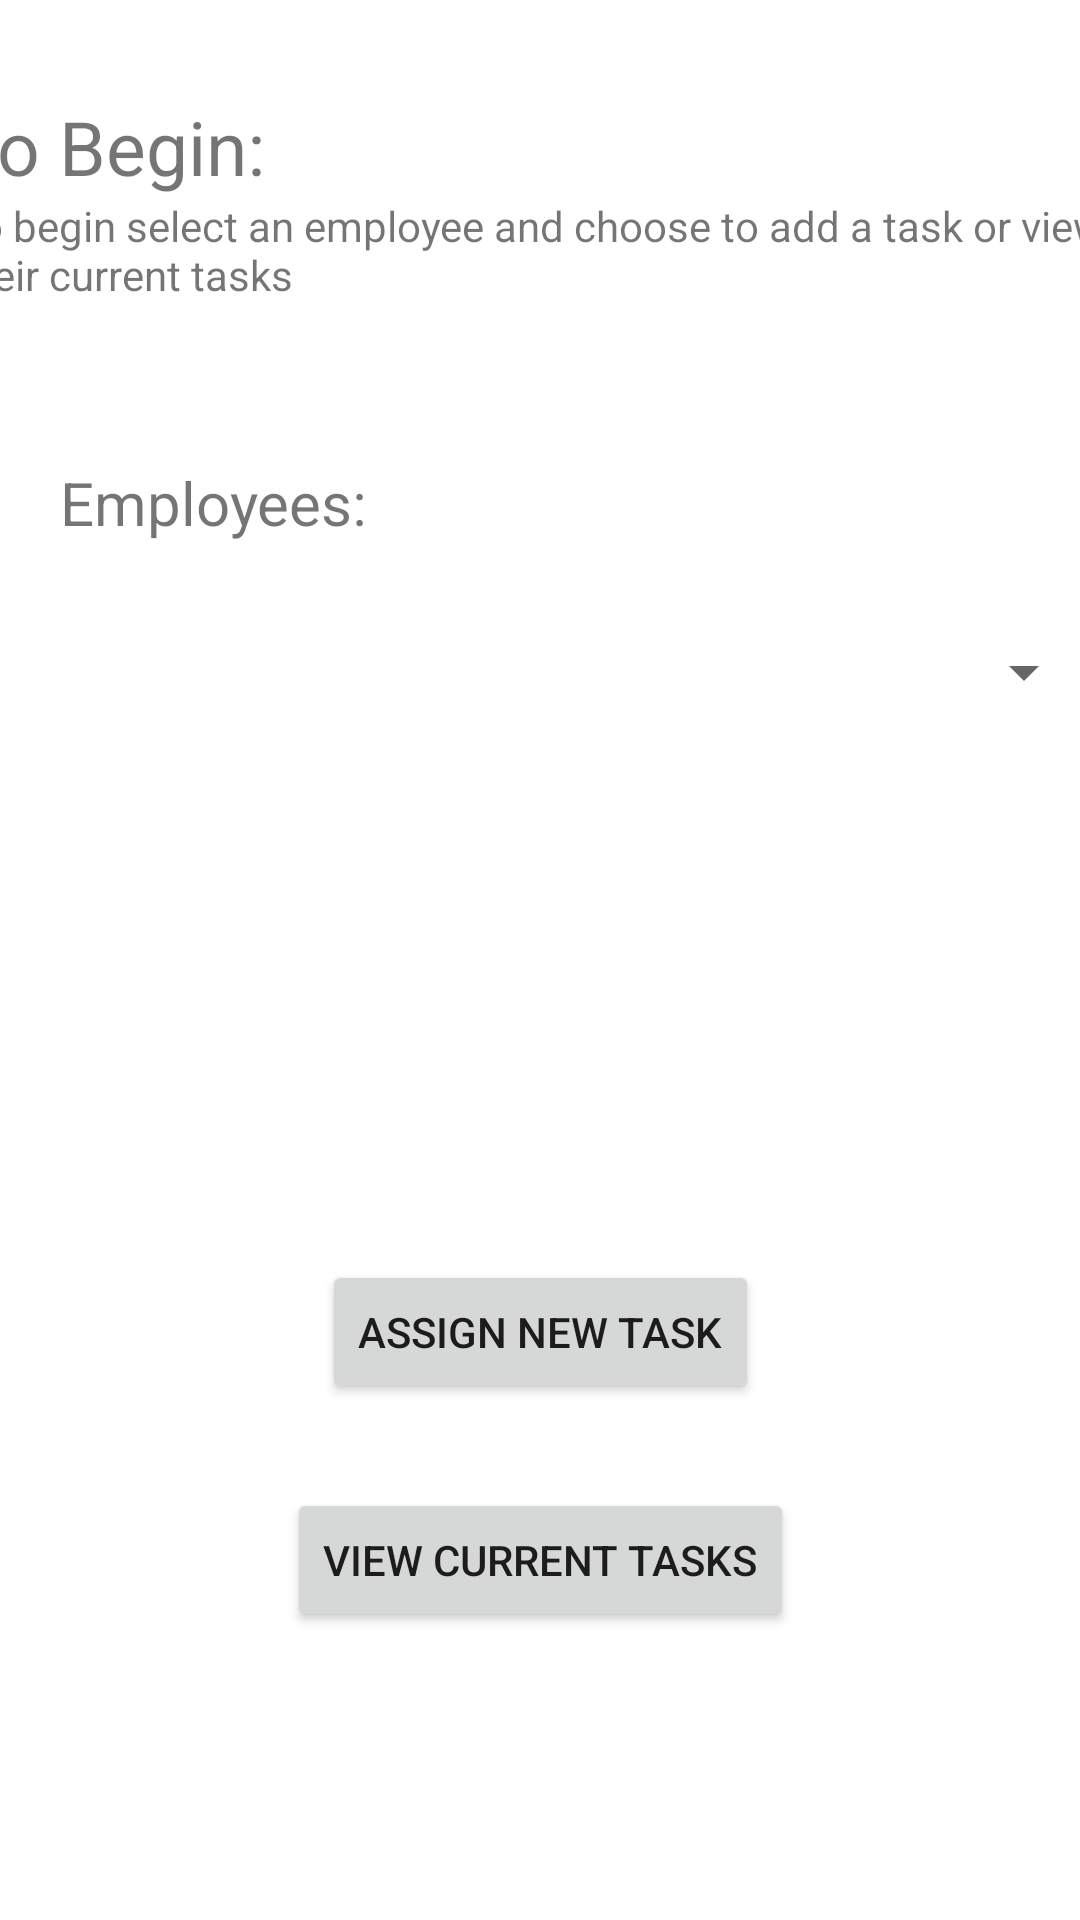

Here is an Android app screen rendered from its layout file. Give the layout XML and the strings, colors and styles it references.
<!-- AndroidManifest.xml: application theme Theme.MADAssign01 -->
<!-- res/layout/activity_main.xml -->
<?xml version="1.0" encoding="utf-8"?>
<androidx.constraintlayout.widget.ConstraintLayout xmlns:android="http://schemas.android.com/apk/res/android"
    xmlns:app="http://schemas.android.com/apk/res-auto"
    xmlns:tools="http://schemas.android.com/tools"
    android:layout_width="match_parent"
    android:layout_height="match_parent"
    tools:context=".MainActivity">

    <TextView
        android:id="@+id/lblEmployees"
        android:layout_width="wrap_content"
        android:layout_height="wrap_content"
        android:layout_marginStart="20dp"
        android:layout_marginTop="154dp"
        android:text="@string/lblEmployeeTxt"
        android:textSize="20sp"
        app:layout_constraintStart_toStartOf="parent"
        app:layout_constraintTop_toTopOf="parent" />

    <Spinner
        android:id="@+id/spinEmployeeList"
        android:layout_width="370dp"
        android:layout_height="48dp"
        android:layout_marginStart="20dp"
        android:layout_marginTop="200dp"
        android:layout_marginEnd="20dp"
        app:layout_constraintEnd_toEndOf="parent"
        app:layout_constraintStart_toStartOf="parent"
        app:layout_constraintTop_toTopOf="parent" />

    <Button
        android:id="@+id/btnAssignNewTask"
        android:layout_width="wrap_content"
        android:layout_height="wrap_content"
        android:layout_marginTop="172dp"
        android:text="@string/btnAssignNewTaskText"
        app:layout_constraintEnd_toEndOf="parent"
        app:layout_constraintHorizontal_bias="0.5"
        app:layout_constraintStart_toStartOf="parent"
        app:layout_constraintTop_toBottomOf="@+id/spinEmployeeList" />

    <Button
        android:id="@+id/btnViewCurrentTask"
        android:layout_width="wrap_content"
        android:layout_height="wrap_content"
        android:layout_marginTop="28dp"
        android:text="@string/btnViewCurrentTasksText"
        app:layout_constraintEnd_toEndOf="parent"
        app:layout_constraintHorizontal_bias="0.5"
        app:layout_constraintStart_toStartOf="parent"
        app:layout_constraintTop_toBottomOf="@+id/btnAssignNewTask" />

    <LinearLayout
        android:layout_width="390dp"
        android:layout_height="150dp"
        android:layout_marginTop="32dp"
        android:orientation="vertical"
        app:layout_constraintEnd_toEndOf="parent"
        app:layout_constraintHorizontal_bias="0.5"
        app:layout_constraintStart_toStartOf="parent"
        app:layout_constraintTop_toTopOf="parent">


        <TextView
            android:id="@+id/lblWelcome"
            android:layout_width="match_parent"
            android:layout_height="wrap_content"
            android:text="@string/lblWelcomeTxt"
            android:textSize="25sp" />

        <TextView
            android:id="@+id/lblMsg"
            android:layout_width="match_parent"
            android:layout_height="wrap_content"
            android:text="@string/lblMsgValue" />
    </LinearLayout>

</androidx.constraintlayout.widget.ConstraintLayout>
<!-- resources referenced by this layout -->
<resources>
  <string name="btnAssignNewTaskText">Assign New Task</string>
  <string name="btnViewCurrentTasksText">View Current Tasks</string>
  <string name="lblEmployeeTxt">Employees:</string>
  <string name="lblMsgValue">To begin select an employee and choose to add a task or view their current tasks</string>
  <string name="lblWelcomeTxt">To Begin:</string>
  <style name="Theme.MADAssign01" parent="Theme.MaterialComponents.DayNight.DarkActionBar">
          
          <item name="colorPrimary">@color/black</item>
          <item name="colorPrimaryVariant">@color/black</item>
          <item name="colorOnPrimary">@color/white</item>
          
          <item name="colorSecondary">@color/teal_200</item>
          <item name="colorSecondaryVariant">@color/teal_700</item>
          <item name="colorOnSecondary">@color/black</item>
          
          <item name="android:statusBarColor" tools:targetApi="l">?attr/colorPrimaryVariant</item>
          <item name="windowActionBar">true</item>
          
      </style>
  <!-- not gathered from this repository: default colours our renderer supplied (Android Studio template values) -->
  <color name="teal_200">#FF03DAC5</color>
  <color name="teal_700">#FF018786</color>
  <color name="black">#FF000000</color>
  <color name="white">#FFFFFFFF</color>
</resources>
